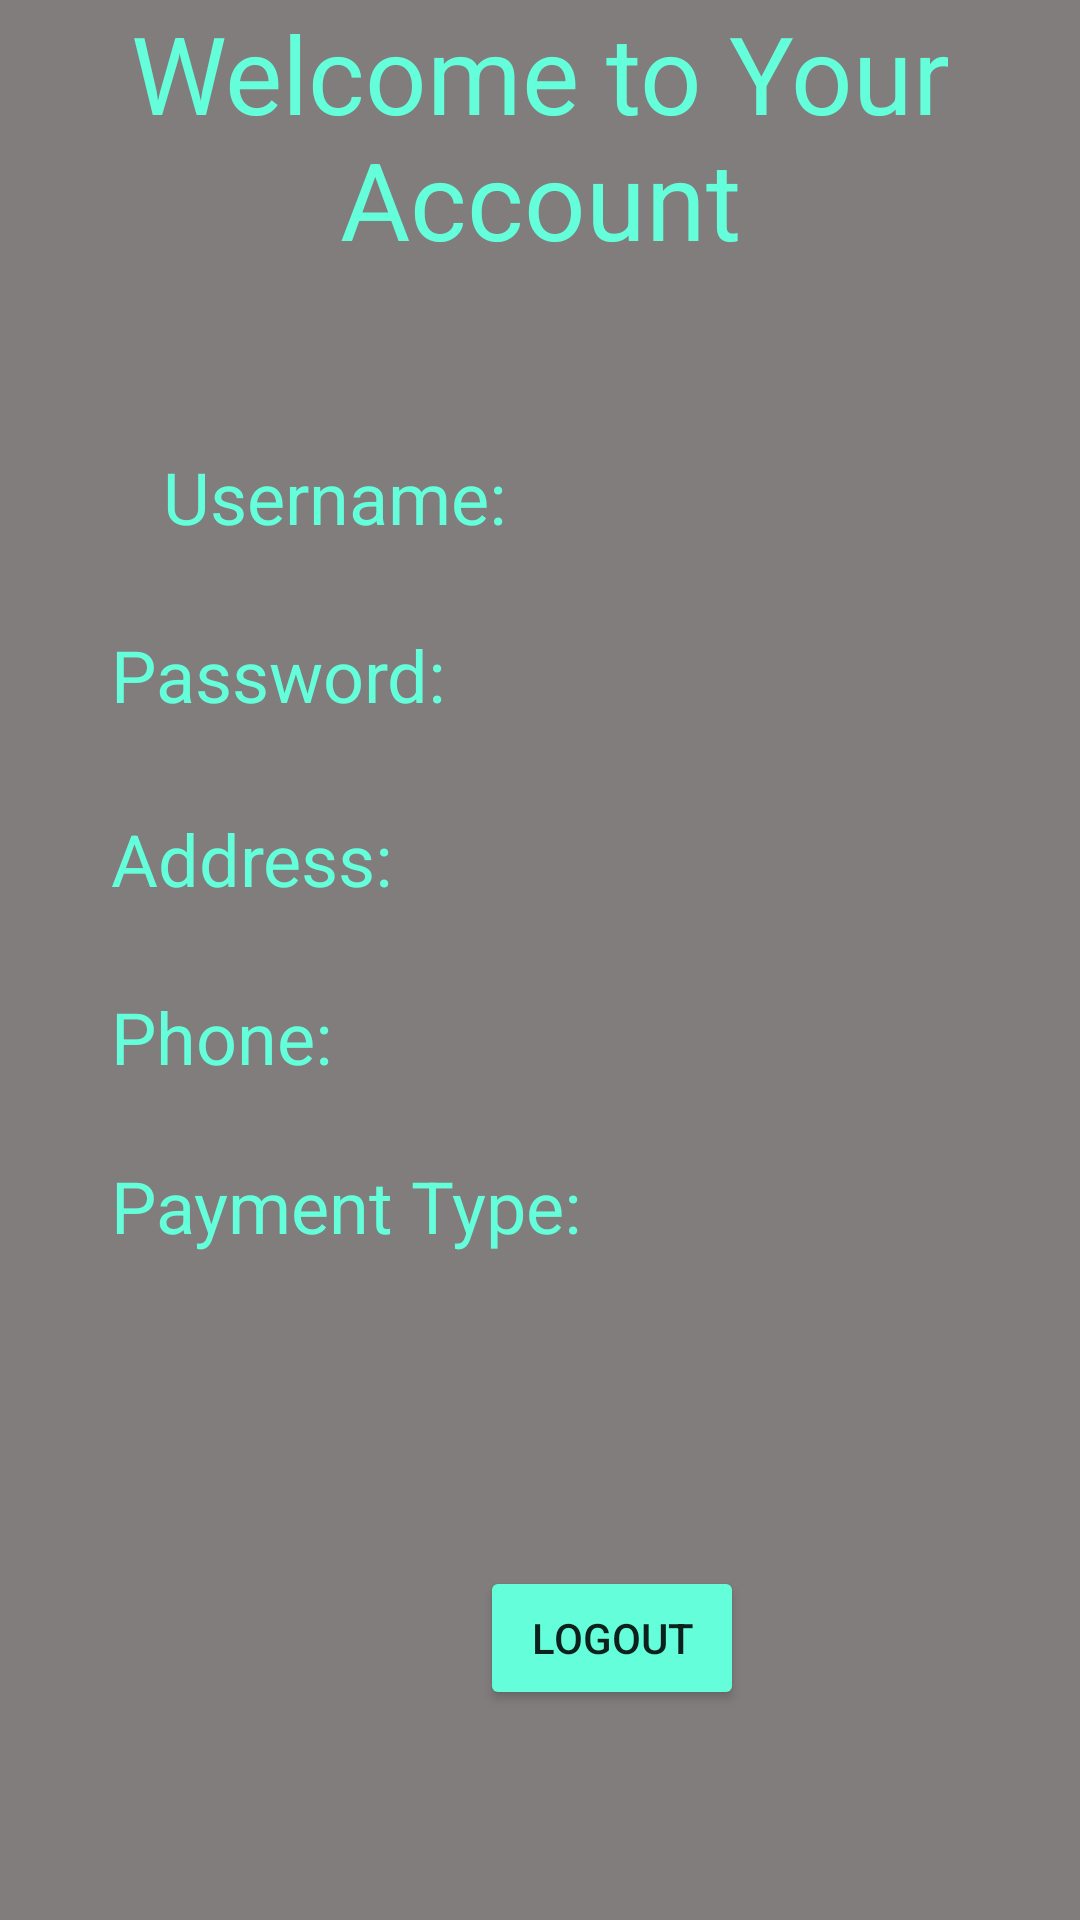

This screen was rendered from an Android layout file. Write that file and the resources it references.
<!-- AndroidManifest.xml: application theme Theme.CS506_Spike -->
<!-- res/layout/activity_customer_account.xml -->
<?xml version="1.0" encoding="utf-8"?>
<androidx.constraintlayout.widget.ConstraintLayout xmlns:android="http://schemas.android.com/apk/res/android"
    xmlns:app="http://schemas.android.com/apk/res-auto"
    xmlns:tools="http://schemas.android.com/tools"
    android:layout_width="match_parent"
    android:layout_height="match_parent"
    android:background="#B70B0202"
    android:backgroundTint="#B70B0202"
    tools:context=".CustomerAccount">

    <TextView
        android:id="@+id/username"
        android:layout_width="wrap_content"
        android:layout_height="wrap_content"
        android:layout_marginStart="80dp"
        android:layout_marginEnd="217dp"
        android:layout_marginBottom="27dp"
        android:text="Username:"
        android:textColor="#64FFDA"
        android:textSize="24sp"
        app:layout_constraintBottom_toTopOf="@+id/passwordHolder"
        app:layout_constraintEnd_toEndOf="parent"
        app:layout_constraintStart_toStartOf="parent"
        app:layout_constraintTop_toTopOf="parent" />

    <TextView
        android:id="@+id/passwordHolder"
        android:layout_width="wrap_content"
        android:layout_height="wrap_content"
        android:layout_marginStart="37dp"
        android:layout_marginTop="27dp"
        android:layout_marginEnd="262dp"
        android:text="Password:"
        android:textColor="#64FFDA"
        android:textSize="24sp"
        app:layout_constraintEnd_toEndOf="parent"
        app:layout_constraintHorizontal_bias="0.0"
        app:layout_constraintStart_toStartOf="parent"
        app:layout_constraintTop_toBottomOf="@+id/username" />

    <TextView
        android:id="@+id/addressHolder"
        android:layout_width="wrap_content"
        android:layout_height="wrap_content"
        android:layout_marginStart="37dp"
        android:layout_marginTop="29dp"
        android:layout_marginEnd="262dp"
        android:text="Address:"
        android:textColor="#64FFDA"
        android:textSize="24sp"
        app:layout_constraintEnd_toEndOf="parent"
        app:layout_constraintHorizontal_bias="0.0"
        app:layout_constraintStart_toStartOf="parent"
        app:layout_constraintTop_toBottomOf="@+id/passwordHolder" />

    <TextView
        android:id="@+id/phoneHolder"
        android:layout_width="wrap_content"
        android:layout_height="wrap_content"
        android:layout_marginStart="37dp"
        android:layout_marginTop="27dp"
        android:layout_marginEnd="262dp"
        android:text="Phone:"
        android:textColor="#64FFDA"
        android:textSize="24sp"
        app:layout_constraintEnd_toEndOf="parent"
        app:layout_constraintHorizontal_bias="0.0"
        app:layout_constraintStart_toStartOf="parent"
        app:layout_constraintTop_toBottomOf="@+id/addressHolder" />

    <TextView
        android:id="@+id/heading"
        android:layout_width="wrap_content"
        android:layout_height="wrap_content"
        android:layout_marginBottom="59dp"
        android:text="Welcome to Your Account"
        android:textAlignment="center"
        android:textColor="#64FFDA"
        android:textSize="36sp"
        app:layout_constraintBottom_toTopOf="@+id/username"
        app:layout_constraintEnd_toEndOf="parent"
        app:layout_constraintStart_toStartOf="parent"
        app:layout_constraintTop_toTopOf="parent" />

    <TextView
        android:id="@+id/paymentTyple"
        android:layout_width="wrap_content"
        android:layout_height="wrap_content"
        android:layout_marginStart="37dp"
        android:layout_marginTop="24dp"
        android:layout_marginEnd="217dp"
        android:text="Payment Type:"
        android:textColor="#64FFDA"
        android:textSize="24sp"
        app:layout_constraintEnd_toEndOf="@+id/heading"
        app:layout_constraintHorizontal_bias="0.0"
        app:layout_constraintStart_toStartOf="parent"
        app:layout_constraintTop_toBottomOf="@+id/phoneHolder" />

    <Button
        android:id="@+id/logout"
        android:layout_width="wrap_content"
        android:layout_height="wrap_content"
        android:layout_marginStart="160dp"
        android:layout_marginTop="104dp"
        android:layout_marginEnd="158dp"
        android:backgroundTint="#64FFDA"
        android:text="Logout"
        app:iconTint="#64FFDA"
        app:layout_constraintEnd_toEndOf="parent"
        app:layout_constraintHorizontal_bias="0.0"
        app:layout_constraintStart_toStartOf="parent"
        app:layout_constraintTop_toBottomOf="@+id/paymentTyple" />

</androidx.constraintlayout.widget.ConstraintLayout>
<!-- resources referenced by this layout -->
<resources>
  <style name="Theme.CS506_Spike" parent="Theme.MaterialComponents.DayNight.DarkActionBar">
          
          <item name="colorPrimary">@color/purple_500</item>
          <item name="colorPrimaryVariant">@color/purple_700</item>
          <item name="colorOnPrimary">@color/white</item>
          
          <item name="colorSecondary">@color/teal_200</item>
          <item name="colorSecondaryVariant">@color/teal_700</item>
          <item name="colorOnSecondary">@color/black</item>
          
          <item name="android:statusBarColor" tools:targetApi="l">?attr/colorPrimaryVariant</item>
          
      </style>
  <!-- not gathered from this repository: default colours our renderer supplied (Android Studio template values) -->
  <color name="purple_500">#FF6200EE</color>
  <color name="purple_700">#FF3700B3</color>
  <color name="teal_200">#FF03DAC5</color>
  <color name="teal_700">#FF018786</color>
  <color name="black">#FF000000</color>
  <color name="white">#FFFFFFFF</color>
</resources>
